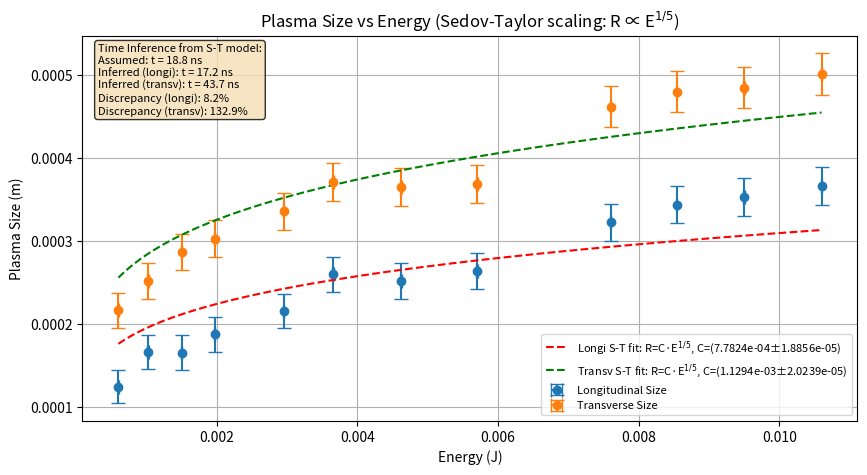

Recreate this plot in Python.
import numpy as np
import matplotlib.pyplot as plt
from scipy.optimize import curve_fit
from scipy.constants import k as kb, c


energy = np.array([0.6,1.02,1.5,1.97,2.95,3.65,4.62,5.7,7.6,8.54,9.5,10.6])*1e-3
u_energy = 0.01*1e-3

plasma_size_longi_px = np.array([125,167,166,188,216,260,252,264,323,344,353,367])
u_plasma_size_longi_px = np.array([20])

plasma_size_transv_px = np.array([217,252,287,303,336,371,365,369,462,480,485,501])
u_plasma_size_transv_px = np.array([20])

needle_size_px = 1200
u_needle_size_px= 30
needle_size_m = 1.20e-3
u_needle_size_m = 0.02e-3

conversion_factor = needle_size_m / needle_size_px

plasma_size_longi_m= plasma_size_longi_px * conversion_factor
u_plasma_size_longi_m = plasma_size_longi_m * np.sqrt((u_plasma_size_longi_px / plasma_size_longi_px) ** 2 + (u_needle_size_px / needle_size_px) ** 2 + (u_needle_size_m / needle_size_m) ** 2) 
plasma_size_transv_m= plasma_size_transv_px * conversion_factor
u_plasma_size_transv_m = plasma_size_transv_m * np.sqrt((u_plasma_size_transv_px / plasma_size_transv_px) ** 2 + (u_needle_size_px / needle_size_px) ** 2 + (u_needle_size_m / needle_size_m) ** 2)

# Sedov-Taylor model: R ∝ E^(1/5)
def sedov_taylor_energy(E, C):
    return C * E**(1/5)

# Fit longitudinal size with Sedov-Taylor model
popt_longi, pcov_longi = curve_fit(sedov_taylor_energy, energy, plasma_size_longi_m,
                                    sigma=u_plasma_size_longi_m, absolute_sigma=True)
C_longi = popt_longi[0]
u_C_longi = np.sqrt(pcov_longi[0, 0])

# Fit transverse size with Sedov-Taylor model
popt_transv, pcov_transv = curve_fit(sedov_taylor_energy, energy, plasma_size_transv_m,
                                      sigma=u_plasma_size_transv_m, absolute_sigma=True)
C_transv = popt_transv[0]
u_C_transv = np.sqrt(pcov_transv[0, 0])

# Generate smooth curves for plotting
energy_smooth = np.linspace(energy.min(), energy.max(), 100)

# Atmospheric parameters for shock calculations
gamma = 1.4  # heat capacity ratio for air
rho0 = 1.225  # air density at STP (kg/m^3)
P0 = 101325  # atmospheric pressure (Pa)
T0 = 293  # ambient temperature (K)
m_air = 4.81e-26  # average mass of air molecule (kg)

# Time at which measurements were taken (ADJUST THIS BASED ON YOUR EXPERIMENT!)
# For laser-induced plasma, typical imaging delay is a few nanoseconds
t_measurement = 5.63/c  # 5.63 m / c ≈ 18.8 ns - CHANGE THIS to match your experimental delay

# Infer measurement time from Sedov-Taylor model
# From theory: R(t) = ξ * (E/ρ₀)^(1/5) * t^(2/5)
# From fit: R = C * E^(1/5)
# Therefore: C = ξ * ρ₀^(-1/5) * t^(2/5)
# Solving for t: t = (C * ρ₀^(1/5) / ξ)^(5/2)

xi = 1.033  # Sedov-Taylor dimensionless constant for 3D spherical blast wave with γ=1.4

# Calculate inferred time from longitudinal data
t_inferred_longi = (C_longi * rho0**(1/5) / xi)**(5/2)
u_t_inferred_longi = t_inferred_longi * (5/2) * (u_C_longi / C_longi)

# Calculate inferred time from transverse data
t_inferred_transv = (C_transv * rho0**(1/5) / xi)**(5/2)
u_t_inferred_transv = t_inferred_transv * (5/2) * (u_C_transv / C_transv)

# Calculate shock parameters for each energy
# From Sedov-Taylor: R = C·E^(1/5) at time t
# Therefore: dR/dt = (2/5) · R/t (for Sedov-Taylor scaling)
R_longi = sedov_taylor_energy(energy, C_longi)
R_transv = sedov_taylor_energy(energy, C_transv)



plt.figure(figsize=(10, 5))
plt.errorbar(energy, plasma_size_longi_m, yerr=u_plasma_size_longi_m, xerr=u_energy, fmt='o', capsize=5, label='Longitudinal Size')
plt.errorbar(energy, plasma_size_transv_m, yerr=u_plasma_size_transv_m, xerr=u_energy, fmt='o', capsize=5, label='Transverse Size')

# Plot Sedov-Taylor fits
plt.plot(energy_smooth, sedov_taylor_energy(energy_smooth, C_longi), 'r--', 
         label=f'Longi S-T fit: R=C·E$^{{1/5}}$, C=({C_longi:.4e}±{u_C_longi:.4e})')
plt.plot(energy_smooth, sedov_taylor_energy(energy_smooth, C_transv), 'g--',
         label=f'Transv S-T fit: R=C·E$^{{1/5}}$, C=({C_transv:.4e}±{u_C_transv:.4e})')

plt.xlabel('Energy (J)')
plt.ylabel('Plasma Size (m)')
plt.title('Plasma Size vs Energy (Sedov-Taylor scaling: R ∝ E$^{1/5}$)')
plt.legend(fontsize=8)
plt.grid()

# Add text box with time inference
textstr = f'Time Inference from S-T model:\n'
textstr += f'Assumed: t = {t_measurement*1e9:.1f} ns\n'
textstr += f'Inferred (longi): t = {t_inferred_longi*1e9:.1f} ns\n'
textstr += f'Inferred (transv): t = {t_inferred_transv*1e9:.1f} ns\n'
textstr += f'Discrepancy (longi): {abs(t_inferred_longi - t_measurement)/t_measurement*100:.1f}%\n'
textstr += f'Discrepancy (transv): {abs(t_inferred_transv - t_measurement)/t_measurement*100:.1f}%'
props = dict(boxstyle='round', facecolor='wheat', alpha=0.8)
plt.text(0.02, 0.98, textstr, transform=plt.gca().transAxes, fontsize=8,
        verticalalignment='top', bbox=props)



# Print results
print(f"\n=== Sedov-Taylor Energy Scaling Analysis ===")
print(f"\nAssumed measurement time: t = {t_measurement*1e9:.2f} ns ({t_measurement*1e6:.2f} μs)")
print(f"\nLongitudinal size:")
print(f"  R = C·E^(1/5)")
print(f"  C = ({C_longi:.4e} ± {u_C_longi:.4e}) m·J^(-1/5)")
print(f"\nTransverse size:")
print(f"  R = C·E^(1/5)")
print(f"  C = ({C_transv:.4e} ± {u_C_transv:.4e}) m·J^(-1/5)")
print(f"\nRatio C_transv/C_longi = {C_transv/C_longi:.3f}")

print(f"\n=== Time Inference from Sedov-Taylor Model ===")
print(f"Using: C = ξ * ρ₀^(-1/5) * t^(2/5)  =>  t = (C * ρ₀^(1/5) / ξ)^(5/2)")
print(f"With: ξ = {xi}, ρ₀ = {rho0} kg/m³, γ = {gamma}")
print(f"\nInferred time from longitudinal data:")
print(f"  t_inferred = ({t_inferred_longi*1e9:.2f} ± {u_t_inferred_longi*1e9:.2f}) ns")
print(f"  t_inferred = ({t_inferred_longi*1e6:.3f} ± {u_t_inferred_longi*1e6:.3f}) μs")
print(f"\nInferred time from transverse data:")
print(f"  t_inferred = ({t_inferred_transv*1e9:.2f} ± {u_t_inferred_transv*1e9:.2f}) ns")
print(f"  t_inferred = ({t_inferred_transv*1e6:.3f} ± {u_t_inferred_transv*1e6:.3f}) μs")
print(f"\n=== Comparison with Actual Measurement Time ===")
print(f"Assumed time:     t_measured  = {t_measurement*1e9:.2f} ns ({t_measurement*1e6:.3f} μs)")
print(f"Inferred (longi): t_inferred  = {t_inferred_longi*1e9:.2f} ns ({t_inferred_longi*1e6:.3f} μs)")
print(f"Discrepancy (longi):           {abs(t_inferred_longi - t_measurement)*1e9:.2f} ns ({abs(t_inferred_longi - t_measurement)/t_measurement*100:.1f}%)")
print(f"Inferred (transv): t_inferred = {t_inferred_transv*1e9:.2f} ns ({t_inferred_transv*1e6:.3f} μs)")
print(f"Discrepancy (transv):          {abs(t_inferred_transv - t_measurement)*1e9:.2f} ns ({abs(t_inferred_transv - t_measurement)/t_measurement*100:.1f}%)")



plt.show()
